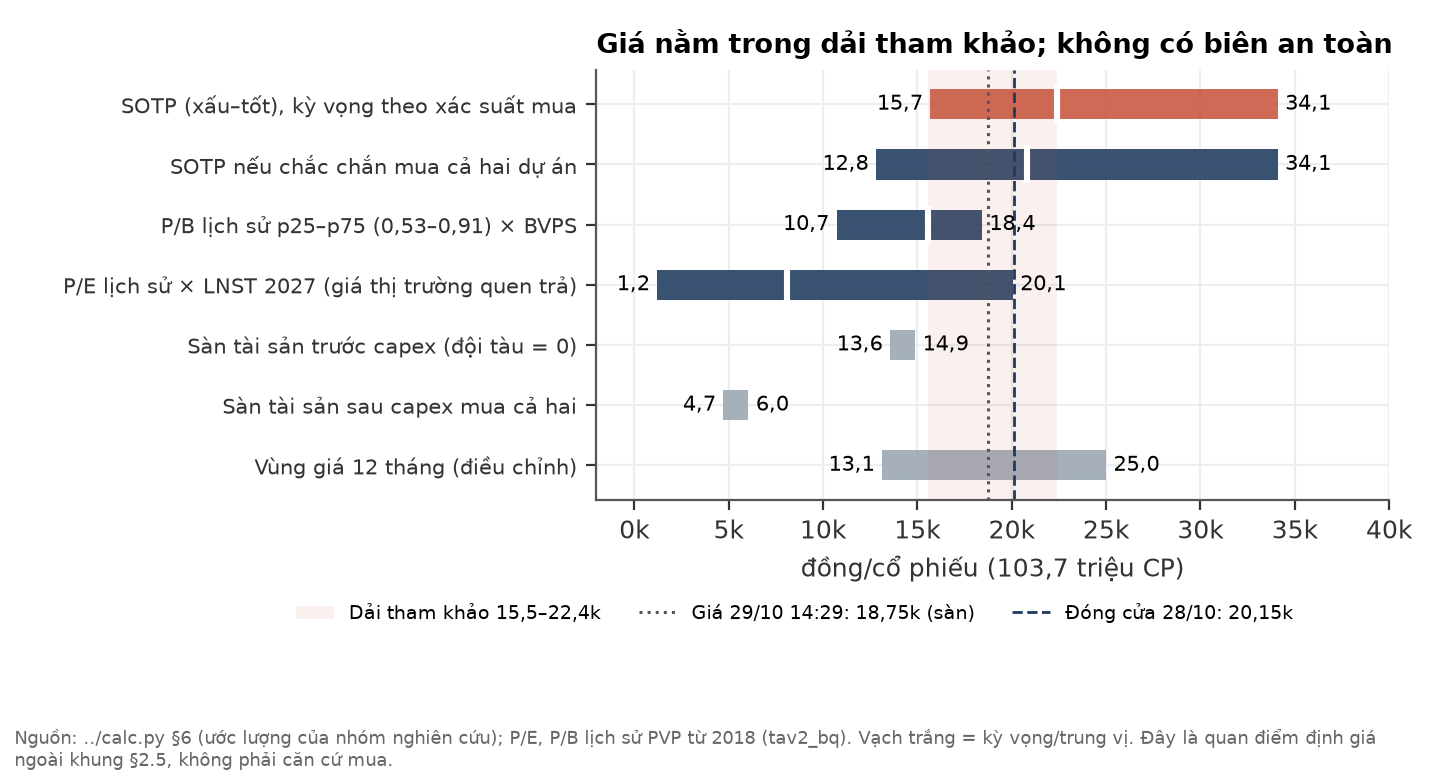

The table this chart was drawn from, first rows:
phuong_phap, thap, cao, trung_tam
SOTP (xấu–tốt), kỳ vọng theo xác suất mu…, 15701, 34095, 22387
SOTP nếu chắc chắn mua cả hai dự án, 12821, 34095, 20803
P/B lịch sử p25–p75 (0,53–0,91) × BVPS, 10730, 18424, 15545
P/E lịch sử × LNST 2027 (giá thị trường …, 1229, 20057, 8115
Sàn tài sản trước capex (đội tàu = 0), 13568, 14887, 
Sàn tài sản sau capex mua cả hai, 4731, 6050, 
Vùng giá 12 tháng (điều chỉnh), 13140, 25000, 
